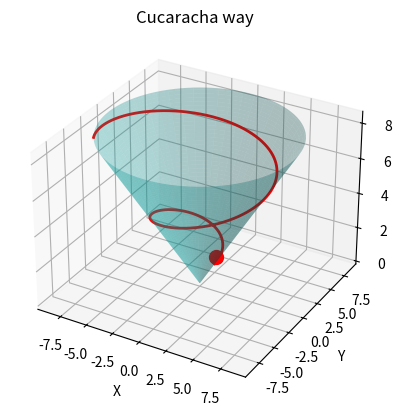

The script that saved this image:
import numpy as np
import matplotlib.pyplot as plt

def madcoc(x0, y0, z0, a, phi, V):
    t = np.linspace(0, 100, 1000)  # this is time

    #init radius
    r0 = np.sqrt(x0**2 + y0**2)

    # velocity
    omega = V * np.cos(phi) / (a * np.sin(phi))

    # velocity normal
    vz = V * np.cos(phi)

    z = z0 + vz * t
    r = r0 + (z - z0) * np.tan(phi)
    theta = omega * t

    x = r * np.cos(theta)
    y = r * np.sin(theta)

    # CONE
    fig = plt.figure()
    ax = fig.add_subplot(111, projection='3d')
    Theta, Z = np.meshgrid(np.linspace(0, 2*np.pi, 100), np.linspace(0, max(z), 100))
    R = a * Z
    X = R * np.cos(Theta)
    Y = R * np.sin(Theta)
    ax.plot_surface(X, Y, Z, color='c', alpha=0.3, edgecolor='none')

    # TRAEKTORIA
    ax.plot(x, y, z, 'red', linewidth=2)

    # START AND APEX
    ax.plot([x0], [y0], [z0], 'ro', markersize=10)

    ax.set_xlabel('X')
    ax.set_ylabel('Y')
    ax.set_zlabel('Z')
    ax.set_title('Cucaracha way')
    plt.show()

madcoc(1, 1, np.sqrt(2), 1, np.pi / 4, 0.1)

